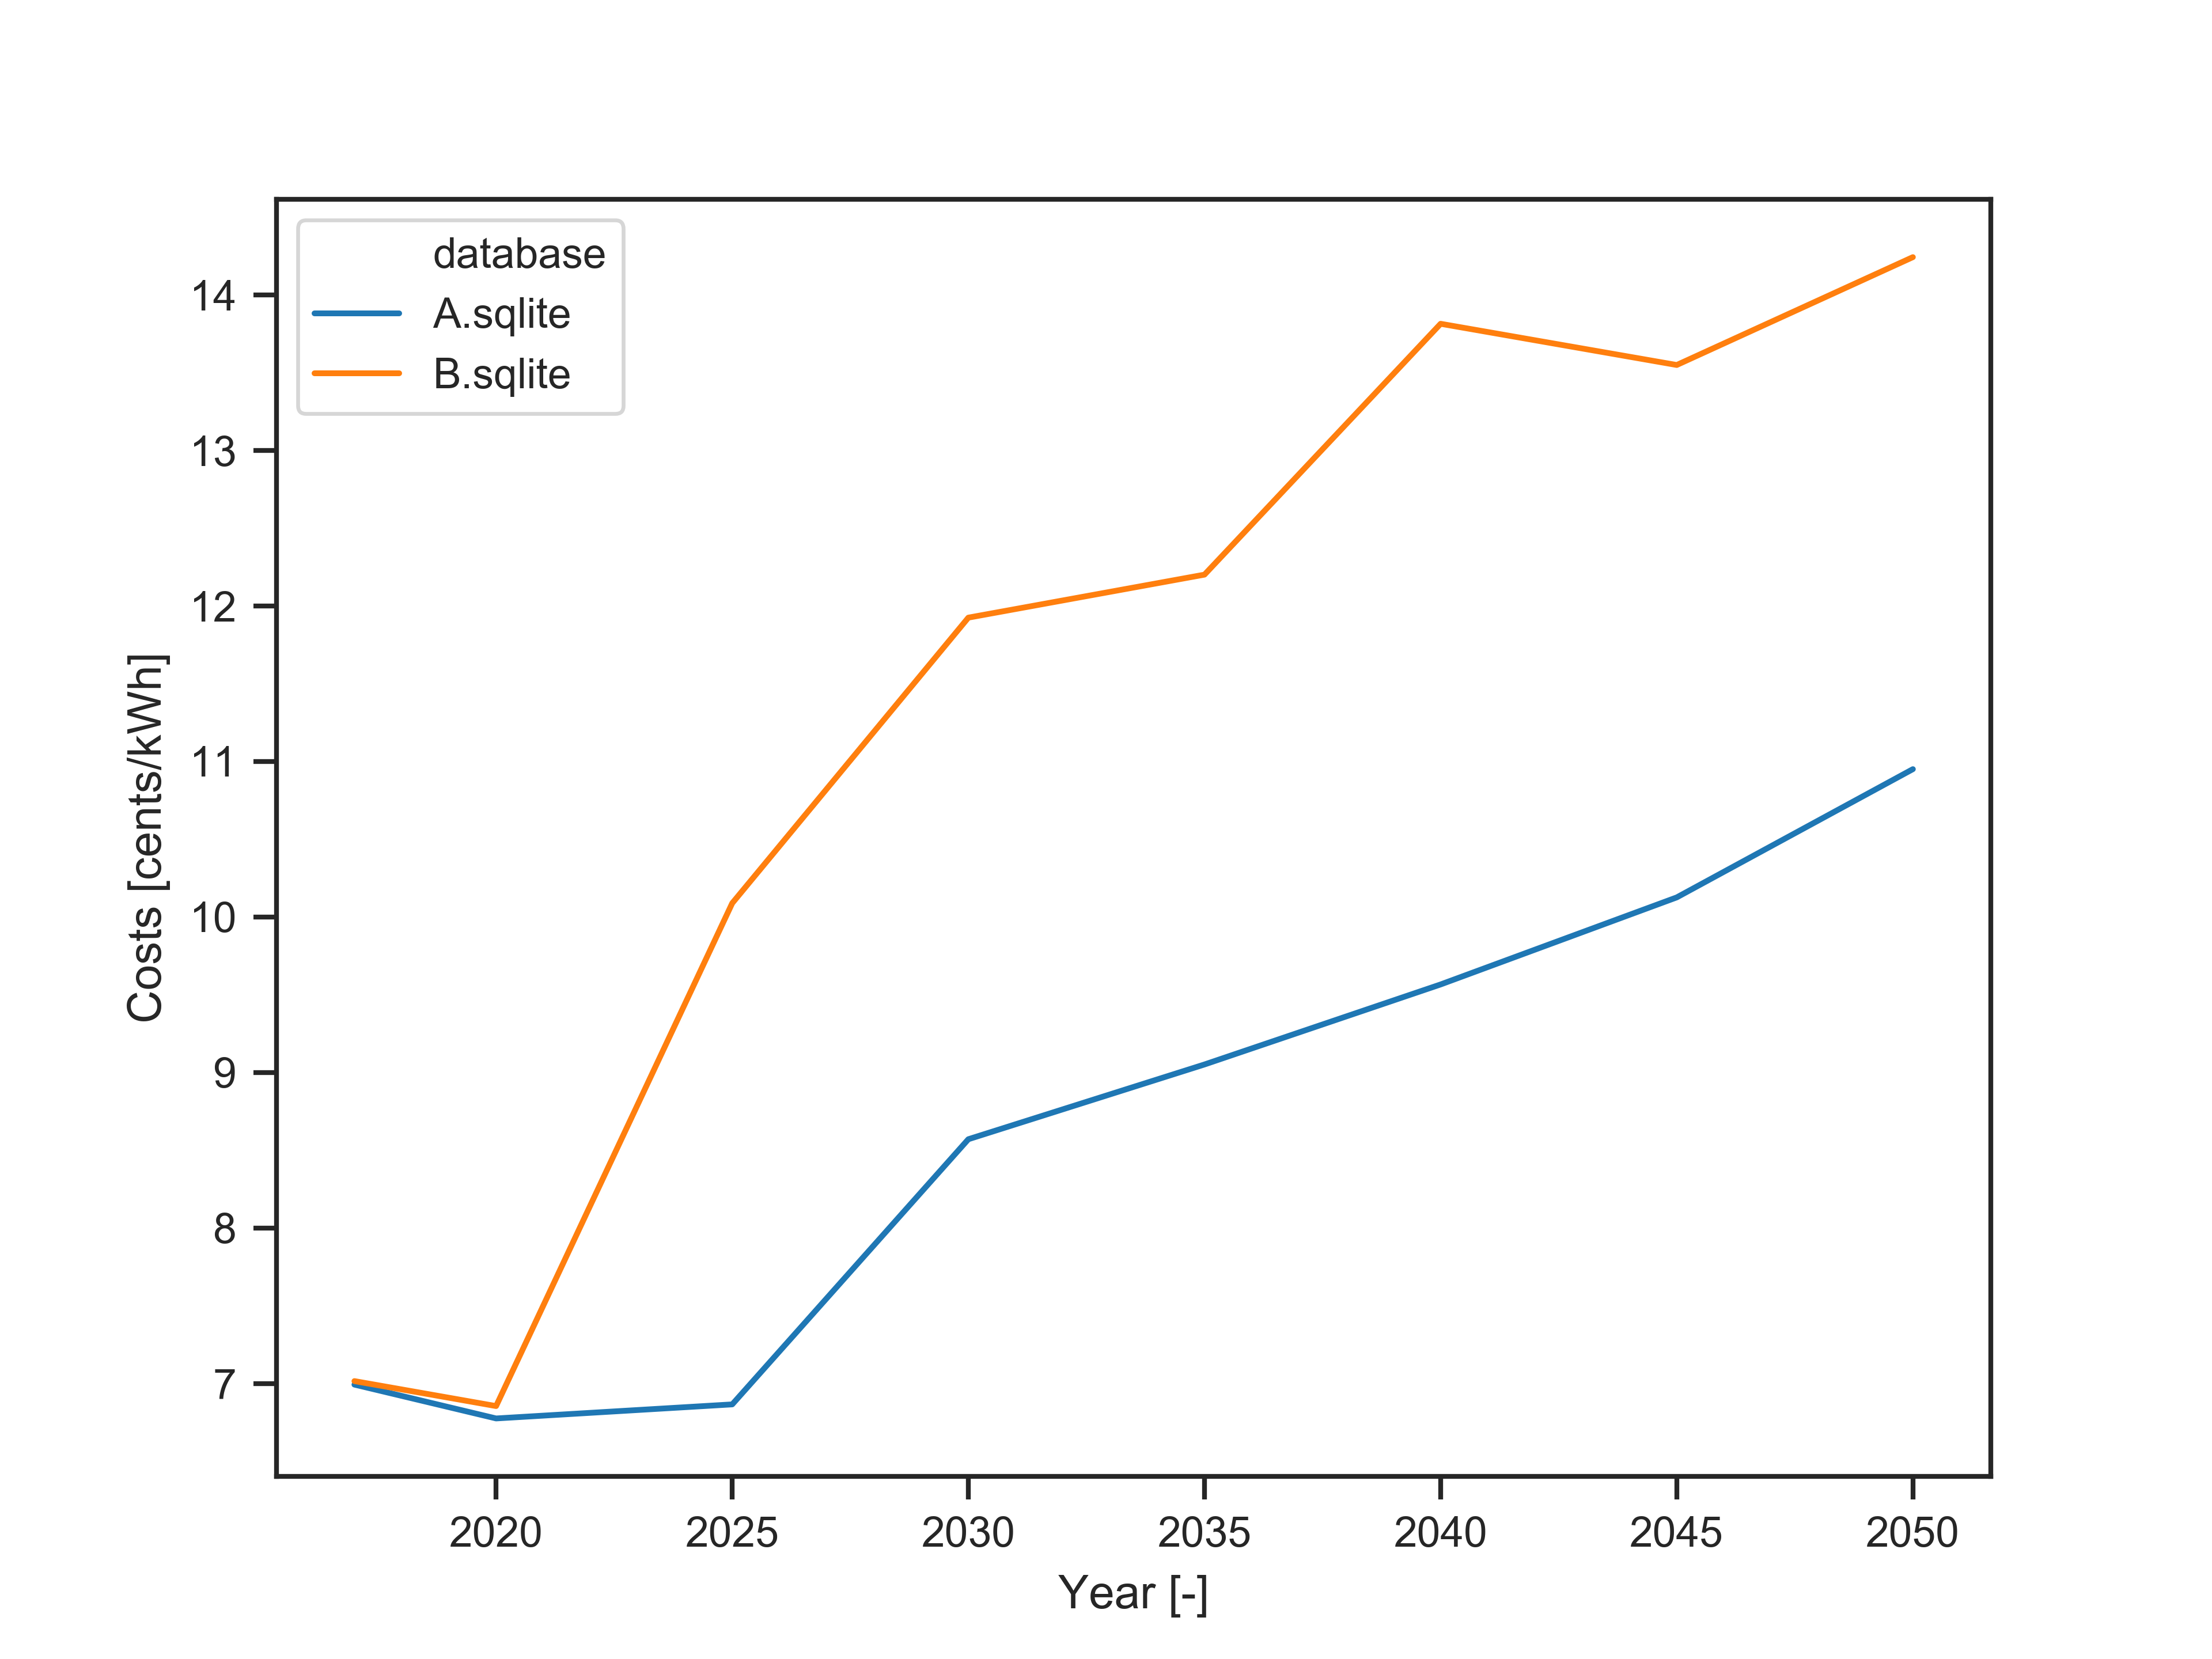

Data behind this chart, as committed beside it:
, database, scenario, 2017, 2020, 2025, 2030, 2035, 2040, 2045, 2050
0, A.sqlite, solve, 6.992, 6.774, 6.865, 8.57, 9.051, 9.566, 10.13, 10.95
1, B.sqlite, solve, 7.015, 6.854, 10.09, 11.93, 12.2, 13.82, 13.55, 14.24
